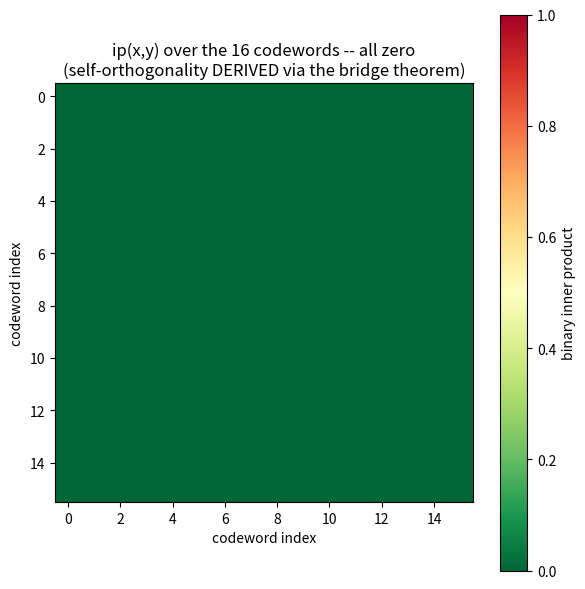

This chart was generated by the following Python code:
"""Pairwise binary inner-product matrix of the Hamming code: it is identically zero."""
import itertools
import matplotlib.pyplot as plt

GEN = [(1,1,1,1,1,1,1,1),(0,0,0,0,1,1,1,1),(0,0,1,1,0,0,1,1),(0,1,0,1,0,1,0,1)]
def encode(a): return tuple(sum(a[i]*GEN[i][j] for i in range(4))%2 for j in range(8))
code = sorted({encode(a) for a in itertools.product((0,1), repeat=4)})

M = [[sum(x[i]*y[i] for i in range(8)) % 2 for y in code] for x in code]
plt.figure(figsize=(6,6))
plt.imshow(M, cmap="RdYlGn_r", vmin=0, vmax=1)
plt.title("ip(x,y) over the 16 codewords -- all zero\n(self-orthogonality DERIVED via the bridge theorem)")
plt.xlabel("codeword index"); plt.ylabel("codeword index")
plt.colorbar(label="binary inner product"); plt.tight_layout()
plt.savefig("hamming_orthogonality.png", dpi=140)
print("saved hamming_orthogonality.png")
